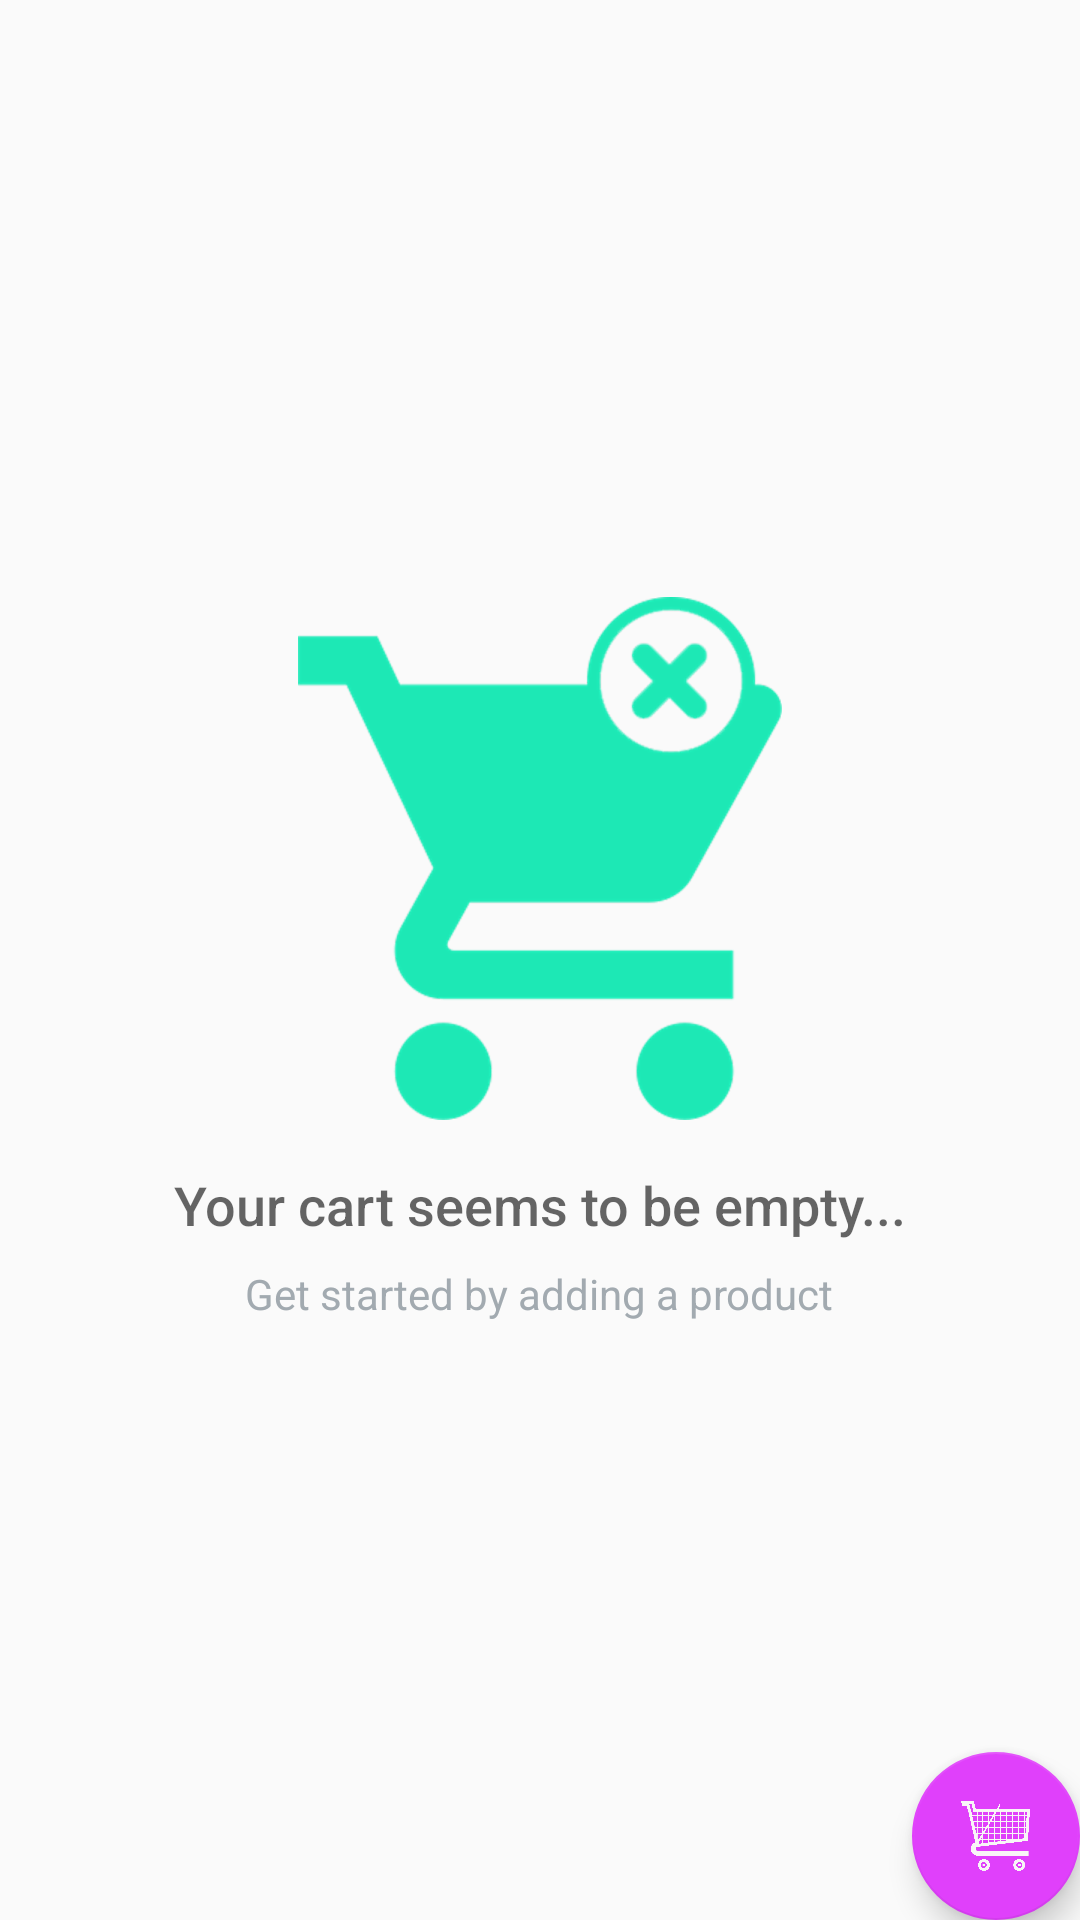

Here is an Android app screen rendered from its layout file. Give the layout XML and the strings, colors and styles it references.
<!-- AndroidManifest.xml: application theme AppTheme -->
<!-- res/layout/activity_main.xml -->
<?xml version="1.0" encoding="utf-8"?>
<RelativeLayout xmlns:android="http://schemas.android.com/apk/res/android"
    xmlns:tools="http://schemas.android.com/tools"
    android:layout_width="match_parent"
    android:layout_height="match_parent"
    tools:context=".MainActivity">

    <ListView
        android:id="@+id/list"
        android:layout_width="match_parent"
        android:layout_height="match_parent"
        android:focusable="true"
        android:padding="@dimen/activity_margin" />

    
    <RelativeLayout
        android:id="@+id/empty_view"
        android:layout_width="wrap_content"
        android:layout_height="wrap_content"
        android:layout_centerInParent="true">

        <ImageView
            android:id="@+id/empty_cart_image"
            android:layout_width="wrap_content"
            android:layout_height="wrap_content"
            android:layout_centerHorizontal="true"
            android:src="@drawable/empty_cart" />

        <TextView
            android:id="@+id/empty_title_text"
            android:layout_width="wrap_content"
            android:layout_height="wrap_content"
            android:layout_below="@+id/empty_cart_image"
            android:layout_centerHorizontal="true"
            android:fontFamily="sans-serif-medium"
            android:paddingTop="16dp"
            android:text="@string/empty_view_title_text"
            android:textAppearance="?android:textAppearanceMedium" />

        <TextView
            android:id="@+id/empty_subtitle_text"
            android:layout_width="wrap_content"
            android:layout_height="wrap_content"
            android:layout_below="@+id/empty_title_text"
            android:layout_centerHorizontal="true"
            android:fontFamily="sans-serif"
            android:paddingTop="8dp"
            android:text="@string/empty_view_subtitle_text"
            android:textAppearance="?android:textAppearanceSmall"
            android:textColor="#A2AAB0" />
    </RelativeLayout>

    <android.support.design.widget.FloatingActionButton
        android:id="@+id/fab"
        android:layout_width="wrap_content"
        android:layout_height="wrap_content"
        android:layout_alignParentBottom="true"
        android:layout_alignParentRight="true"
        android:layout_margin="@dimen/fab_margin"
        android:src="@drawable/ic_store" />

</RelativeLayout>
<!-- resources referenced by this layout -->
<resources>
  <!-- drawable empty_cart: png bitmap (drawable-hdpi, 14509 bytes) -->
  <!-- drawable ic_store: png bitmap (drawable-hdpi, 184954 bytes) -->
  <string name="empty_view_subtitle_text">Get started by adding a product</string>
  <string name="empty_view_title_text">Your cart seems to be empty...</string>
  <style name="AppTheme" parent="Theme.AppCompat.Light.DarkActionBar">
          
          <item name="colorPrimary">@color/colorPrimary</item>
          <item name="colorPrimaryDark">@color/colorPrimaryDark</item>
          <item name="colorAccent">@color/colorAccent</item>
      </style>
  <color name="colorPrimary">#1DE9B6</color>
  <color name="colorPrimaryDark">#00BFA5</color>
  <color name="colorAccent">#E040FB</color>
</resources>
